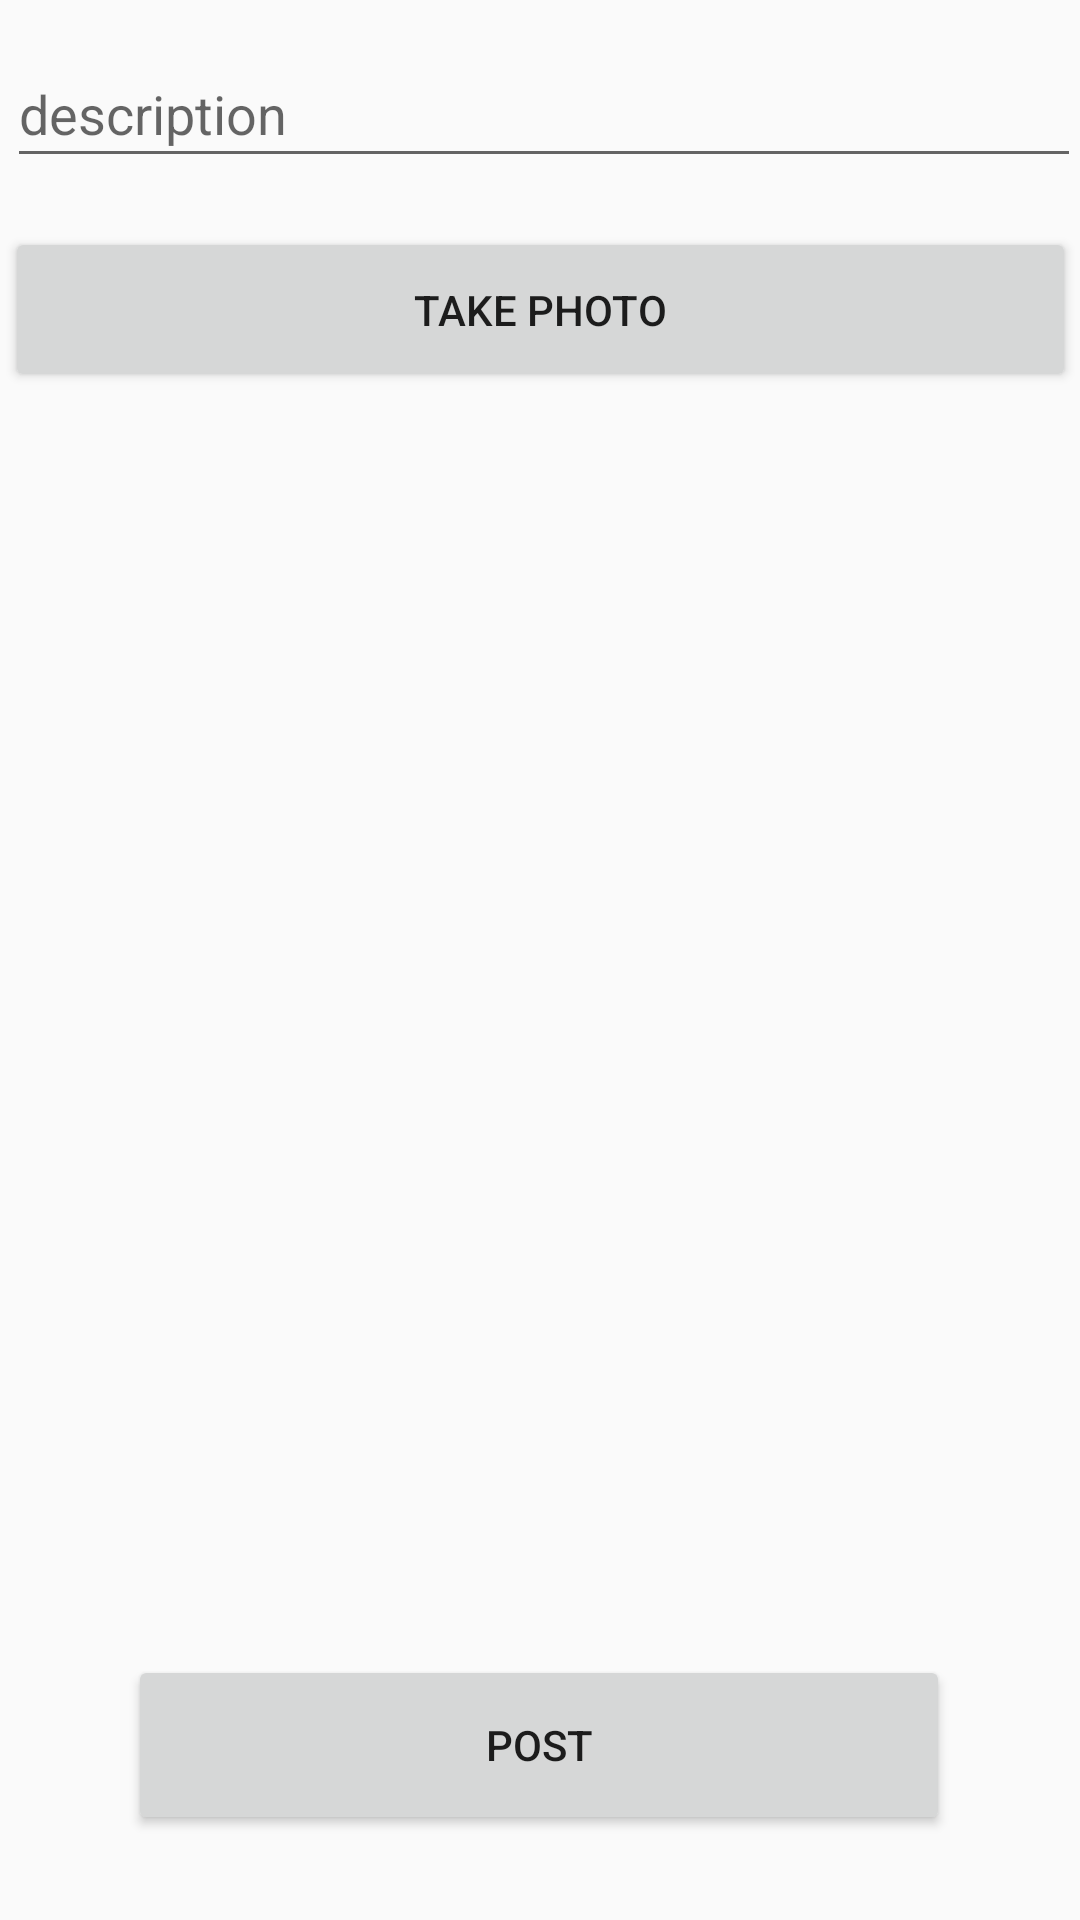

This screen was rendered from an Android layout file. Write that file and the resources it references.
<!-- AndroidManifest.xml: application theme AppTheme -->
<!-- res/layout/activity_camera.xml -->
<?xml version="1.0" encoding="utf-8"?>
<androidx.constraintlayout.widget.ConstraintLayout xmlns:android="http://schemas.android.com/apk/res/android"
    xmlns:app="http://schemas.android.com/apk/res-auto"
    xmlns:tools="http://schemas.android.com/tools"
    android:id="@+id/coordinatorLayout"
    android:layout_width="match_parent"
    android:layout_height="match_parent"
    tools:context=".CameraActivity">

    <EditText
        android:id="@+id/etDescription"
        android:hint="description"
        android:layout_width="358dp"
        android:layout_height="46dp"
        android:layout_marginStart="8dp"
        android:layout_marginLeft="8dp"
        android:layout_marginEnd="8dp"
        android:layout_marginRight="8dp"
        android:layout_marginBottom="8dp"
        android:ems="10"
        android:inputType="textPersonName"
        app:layout_constraintBottom_toBottomOf="parent"
        app:layout_constraintEnd_toEndOf="parent"
        app:layout_constraintHorizontal_bias="0.417"
        app:layout_constraintStart_toStartOf="parent"
        app:layout_constraintTop_toTopOf="parent"
        app:layout_constraintVertical_bias="0.023" />

    <Button
        android:id="@+id/btnTakePhoto"
        android:layout_width="357dp"
        android:layout_height="55dp"
        android:layout_marginStart="8dp"
        android:layout_marginLeft="8dp"
        android:layout_marginTop="8dp"
        android:layout_marginEnd="8dp"
        android:layout_marginRight="8dp"
        android:layout_marginBottom="8dp"
        android:text="Take Photo"
        app:layout_constraintBottom_toBottomOf="parent"
        app:layout_constraintEnd_toEndOf="parent"
        app:layout_constraintStart_toStartOf="parent"
        app:layout_constraintTop_toTopOf="parent"
        app:layout_constraintVertical_bias="0.119" />

    <Button
        android:id="@+id/btnPost"
        android:layout_width="274dp"
        android:layout_height="60dp"
        android:layout_marginStart="8dp"
        android:layout_marginLeft="8dp"
        android:layout_marginTop="8dp"
        android:layout_marginEnd="8dp"
        android:layout_marginRight="8dp"
        android:layout_marginBottom="8dp"
        android:text="Post"
        app:layout_constraintBottom_toBottomOf="parent"
        app:layout_constraintEnd_toEndOf="parent"
        app:layout_constraintHorizontal_bias="0.495"
        app:layout_constraintStart_toStartOf="parent"
        app:layout_constraintTop_toTopOf="parent"
        app:layout_constraintVertical_bias="0.964" />

    <ImageView
        android:id="@+id/ivImage"
        android:layout_width="200dp"
        android:layout_height="200dp"
        android:layout_marginStart="8dp"
        android:layout_marginLeft="8dp"
        android:layout_marginTop="8dp"
        android:layout_marginEnd="8dp"
        android:layout_marginRight="8dp"
        android:layout_marginBottom="8dp"
        app:layout_constraintBottom_toBottomOf="parent"
        app:layout_constraintEnd_toEndOf="parent"
        app:layout_constraintHorizontal_bias="0.097"
        app:layout_constraintStart_toStartOf="parent"
        app:layout_constraintTop_toTopOf="parent"
        app:layout_constraintVertical_bias="0.283"
        tools:srcCompat="@tools:sample/avatars" />
</androidx.constraintlayout.widget.ConstraintLayout>
<!-- resources referenced by this layout -->
<resources>
  <style name="AppTheme" parent="Theme.AppCompat.Light.DarkActionBar">
          
          <item name="colorPrimary">@color/colorPrimary</item>
          <item name="colorPrimaryDark">@color/colorPrimaryDark</item>
          <item name="colorAccent">@color/colorAccent</item>
      </style>
  <!-- not gathered from this repository: default colours our renderer supplied (Android Studio template values) -->
  <color name="colorPrimary">#FF6200EE</color>
  <color name="colorPrimaryDark">#FF3700B3</color>
  <color name="colorAccent">#FF03DAC5</color>
</resources>
